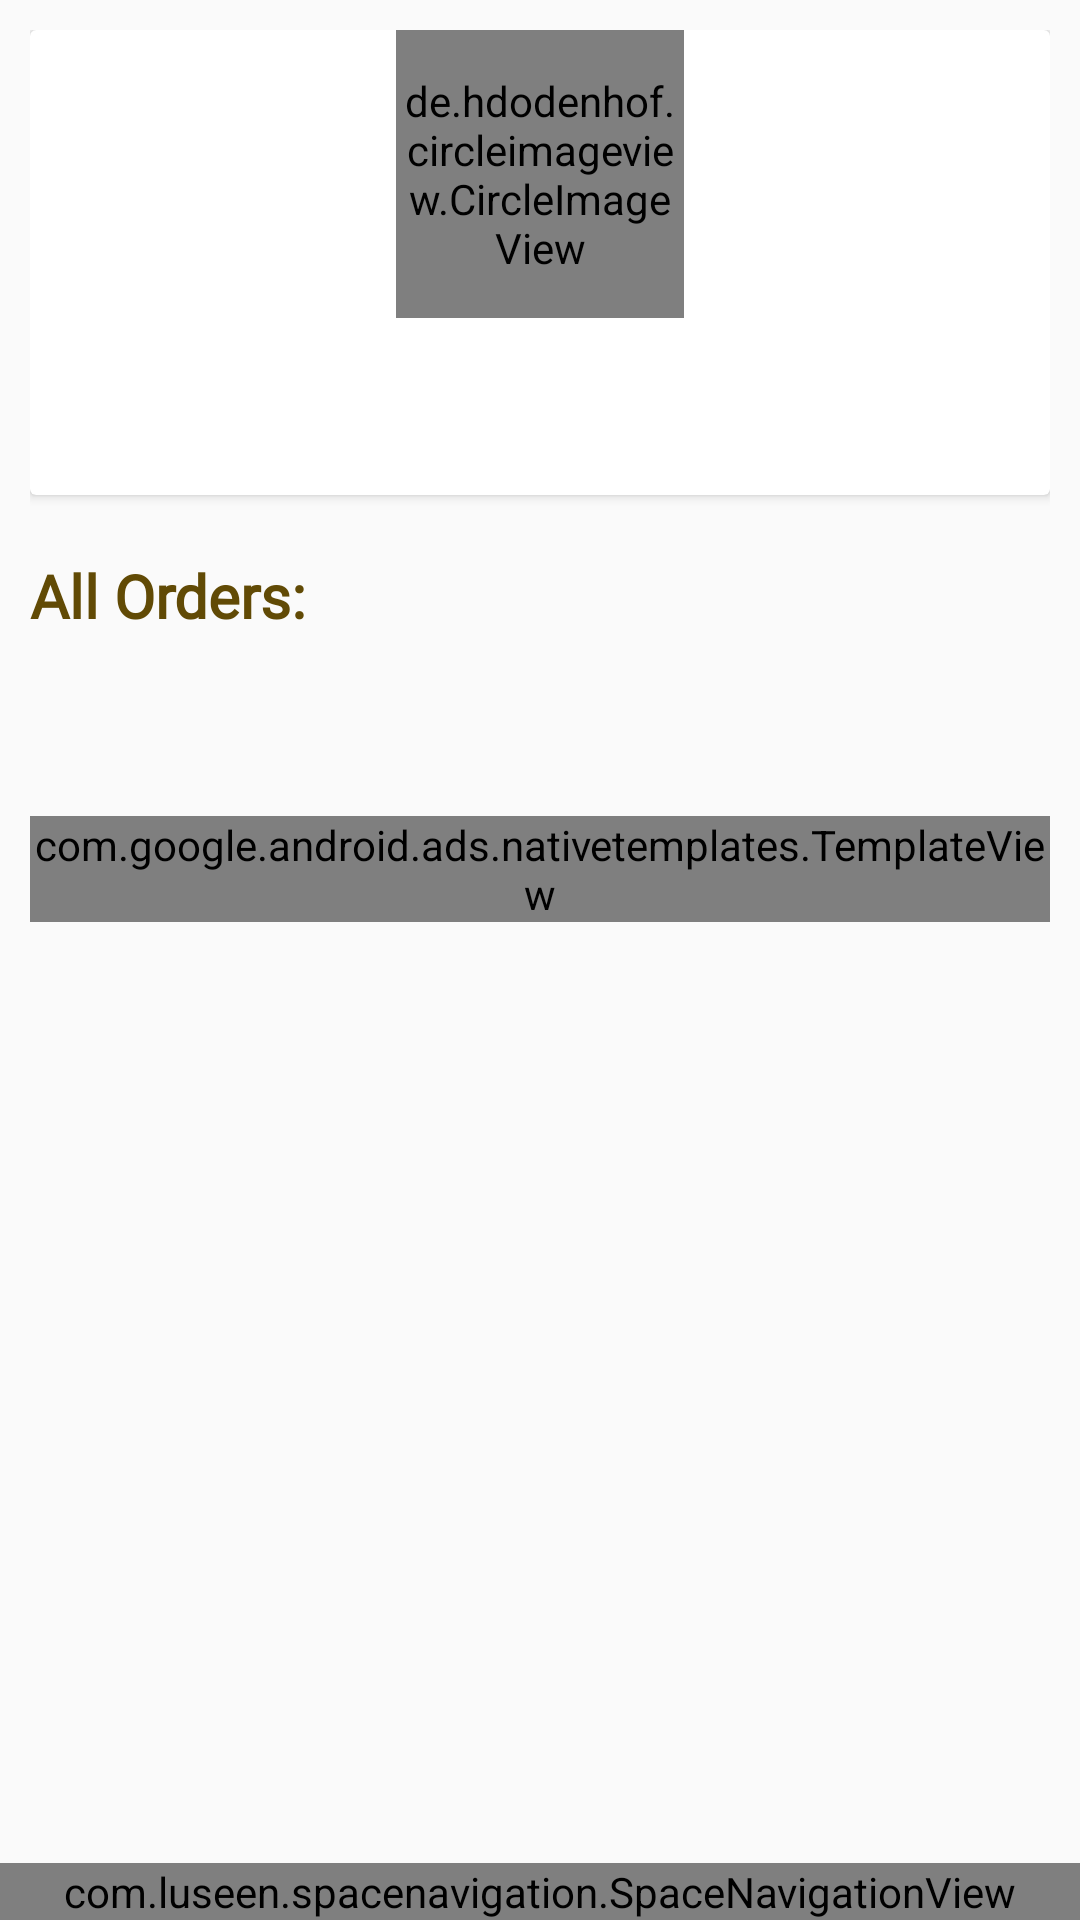

Android layout source for this screen:
<!-- AndroidManifest.xml: application theme AppTheme -->
<!-- res/layout/activity_profile.xml -->
<?xml version="1.0" encoding="utf-8"?>
<RelativeLayout xmlns:android="http://schemas.android.com/apk/res/android"
    xmlns:app="http://schemas.android.com/apk/res-auto"
    xmlns:tools="http://schemas.android.com/tools"
    android:layout_width="match_parent"
    android:layout_height="match_parent"
    tools:context=".profile.Profile">
    <androidx.core.widget.NestedScrollView
        android:layout_width="match_parent"
        android:layout_height="wrap_content"
        android:padding="10dp"
        android:layout_marginBottom="100dp"
        >
        <LinearLayout
            android:layout_width="match_parent"
            android:layout_height="wrap_content"
            android:orientation="vertical"

            >
            <androidx.cardview.widget.CardView
                android:layout_width="match_parent"
                android:layout_height="wrap_content"

                >
                <LinearLayout
                    android:layout_width="match_parent"
                    android:layout_height="wrap_content"
                    android:orientation="vertical">

                    <de.hdodenhof.circleimageview.CircleImageView
                        android:layout_gravity="center"
                        xmlns:app="http://schemas.android.com/apk/res-auto"
                        android:id="@+id/profile_image"
                        android:layout_width="96dp"
                        android:layout_height="96dp"
                        android:src="@drawable/logo"
                        app:civ_border_width="2dp"
                        app:civ_border_color="#FF000000"/>
                    <TextView
                        android:id="@+id/name"
                        android:textColor="#000"
                        android:layout_marginTop="5dp"
                        android:textSize="20dp"
                        android:layout_gravity="center"
                        android:layout_width="wrap_content"
                        android:fontFamily="@font/andika"
                        android:layout_height="wrap_content">
                    </TextView>
                    <TextView
                        android:id="@+id/number"
                        android:textColor="#000"
                        android:layout_gravity="center"
                        android:layout_width="wrap_content"
                        android:fontFamily="@font/andika"
                        android:textSize="20dp"
                        android:layout_height="wrap_content">
                    </TextView>

                </LinearLayout>
            </androidx.cardview.widget.CardView>


            <TextView
                android:layout_marginTop="20dp"
                android:layout_width="wrap_content"
                android:text="All Orders:"
                android:textColor="#614A05"
                android:textSize="20dp"
                android:textStyle="bold"
                android:fontFamily="@font/andika"
                android:layout_height="wrap_content">
            </TextView>

            <RelativeLayout
                android:layout_marginTop="15dp"
                android:layout_width="wrap_content"
                android:layout_height="wrap_content"
                android:padding="15dp"
                >
                <androidx.recyclerview.widget.RecyclerView
                    android:layout_width="match_parent"
                    android:layout_height="match_parent"
                    android:scrollbars="vertical"
                    android:id="@+id/recyclerView3"
                    >
                </androidx.recyclerview.widget.RecyclerView>
            </RelativeLayout>


            <com.google.android.ads.nativetemplates.TemplateView
                android:id="@+id/my_template5"
                android:layout_marginTop="15dp"
                android:layout_width="match_parent"
                android:layout_height="wrap_content"
                app:gnt_template_type="@layout/gnt_small_template_view"
                />
        </LinearLayout>
    </androidx.core.widget.NestedScrollView>
    <com.luseen.spacenavigation.SpaceNavigationView
        android:id="@+id/space"
        android:layout_width="match_parent"
        android:layout_height="wrap_content"
        android:layout_alignParentBottom="true"
        android:layout_gravity="bottom"

        />

</RelativeLayout>
<!-- resources referenced by this layout -->
<resources>
  <!-- drawable logo: png bitmap (drawable, 29575 bytes) -->
  <style name="AppTheme" parent="Theme.AppCompat.Light.NoActionBar">
          
          <item name="colorPrimary">@color/colorPrimary</item>
          <item name="colorPrimaryDark">@color/colorPrimaryDark</item>
          <item name="colorAccent">@color/colorAccent</item>
          <item name="android:windowAnimationStyle">@style/CustomActivityAnimation</item>
      </style>
  <color name="colorPrimary">#F39C12 </color>
  <color name="colorPrimaryDark">#F39C12 </color>
  <color name="colorAccent">#03DAC5</color>
  <style name="CustomActivityAnimation" parent="@android:style/Animation.Activity">
          <item name="android:activityOpenEnterAnimation">@anim/side_in_right</item>
          <item name="android:activityOpenExitAnimation">@anim/side_out_left</item>
          <item name="android:activityCloseEnterAnimation">@anim/side_in_left</item>
          <item name="android:activityCloseExitAnimation">@anim/side_out_right</item>
      </style>
</resources>
